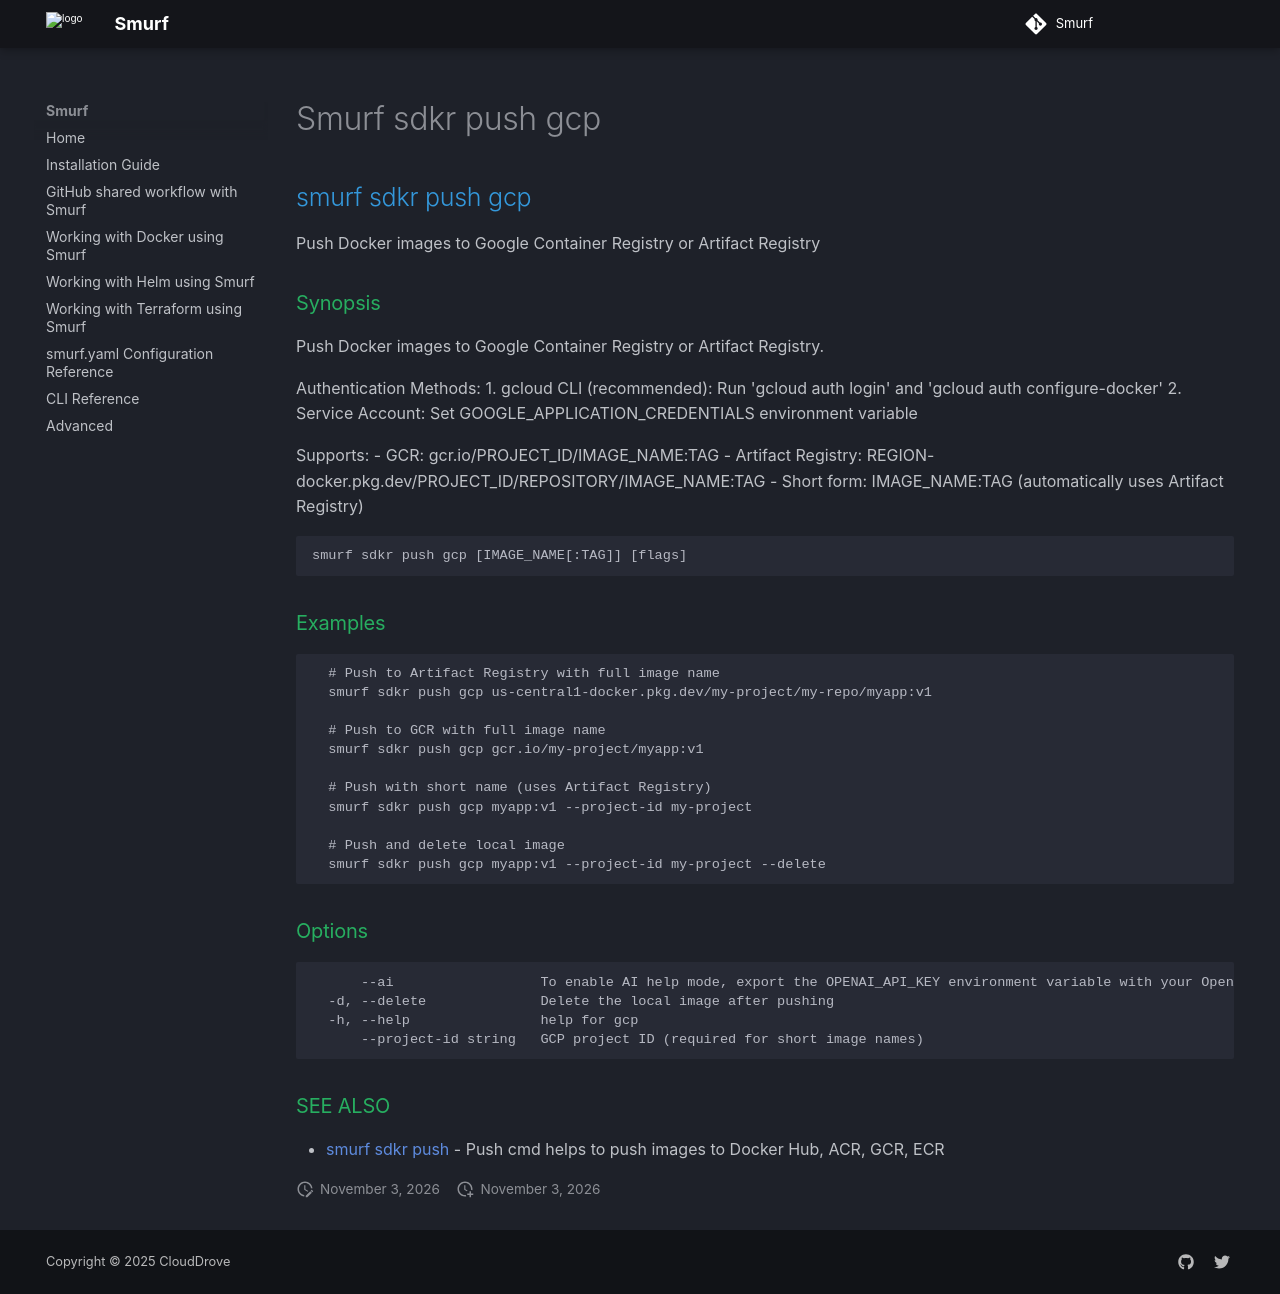

repository: clouddrove/smurf · page: cli/smurf_sdkr_push_gcp/index.html · generator: mkdocs

## smurf sdkr push gcp

Push Docker images to Google Container Registry or Artifact Registry

### Synopsis

Push Docker images to Google Container Registry or Artifact Registry. 

Authentication Methods:
1. gcloud CLI (recommended): Run 'gcloud auth login' and 'gcloud auth configure-docker'
2. Service Account: Set GOOGLE_APPLICATION_CREDENTIALS environment variable

Supports:
- GCR: gcr.io/PROJECT_ID/IMAGE_NAME:TAG
- Artifact Registry: REGION-docker.pkg.dev/PROJECT_ID/REPOSITORY/IMAGE_NAME:TAG
- Short form: IMAGE_NAME:TAG (automatically uses Artifact Registry)


```
smurf sdkr push gcp [IMAGE_NAME[:TAG]] [flags]
```

### Examples

```
  # Push to Artifact Registry with full image name
  smurf sdkr push gcp us-central1-docker.pkg.dev/my-project/my-repo/myapp:v1

  # Push to GCR with full image name
  smurf sdkr push gcp gcr.io/my-project/myapp:v1

  # Push with short name (uses Artifact Registry)
  smurf sdkr push gcp myapp:v1 --project-id my-project

  # Push and delete local image
  smurf sdkr push gcp myapp:v1 --project-id my-project --delete
```

### Options

```
      --ai                  To enable AI help mode, export the OPENAI_API_KEY environment variable with your OpenAI API key.
  -d, --delete              Delete the local image after pushing
  -h, --help                help for gcp
      --project-id string   GCP project ID (required for short image names)
```

### SEE ALSO

* [smurf sdkr push](smurf_sdkr_push.md)	 - Push cmd helps to push images to Docker Hub, ACR, GCR, ECR
